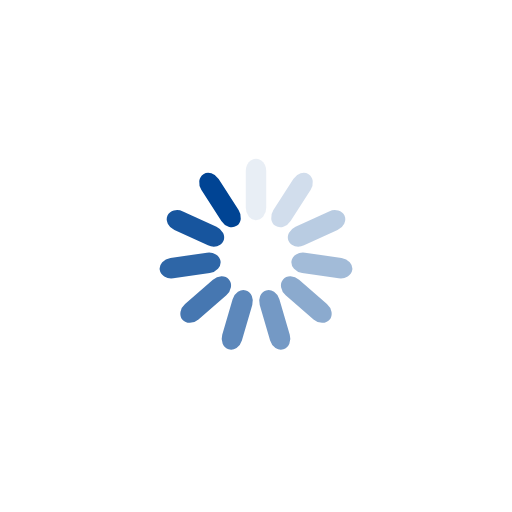
t = 0.00 s
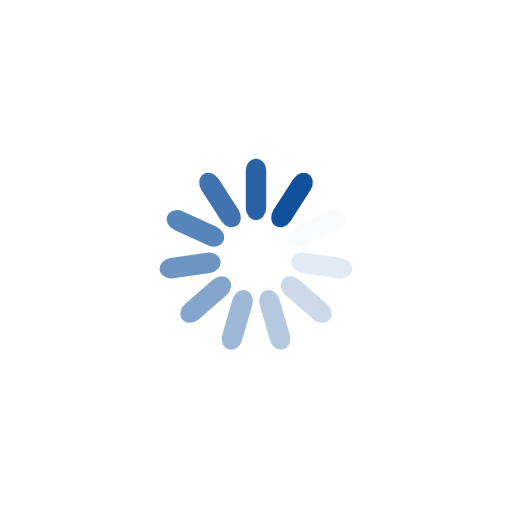
t = 0.31 s
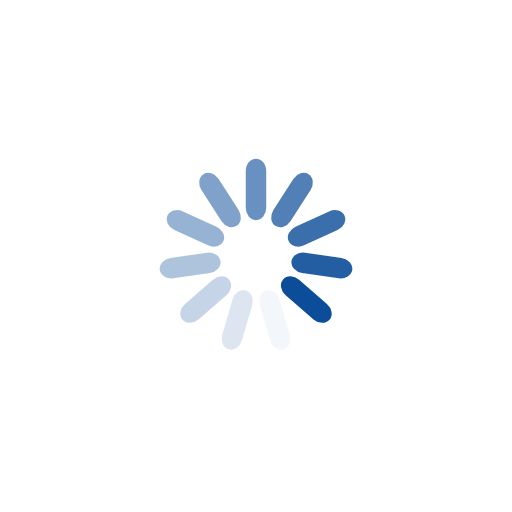
t = 0.61 s
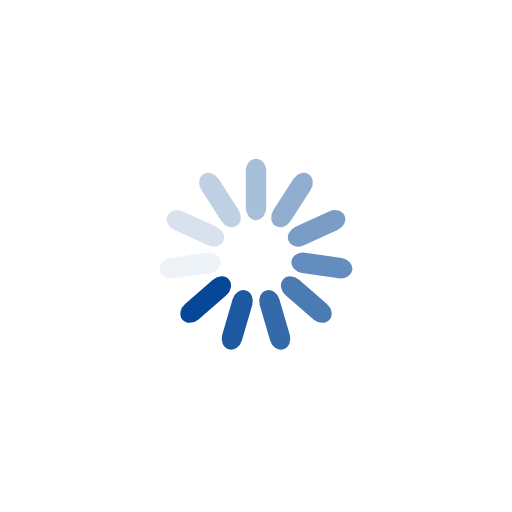
t = 0.92 s

The animated SVG that drew these frames (rendered in a browser with its animation timeline set to each time). Animation: 11 SMIL elements (animate=11); one cycle of 1.22 s, repeats indefinitely.

<?xml version="1.0" encoding="utf-8"?>
<svg xmlns="http://www.w3.org/2000/svg" xmlns:xlink="http://www.w3.org/1999/xlink" style="margin: auto; background: rgb(255, 255, 255); display: block; shape-rendering: auto;" width="243px" height="243px" viewBox="0 0 100 100" preserveAspectRatio="xMidYMid">
<g transform="rotate(0 50 50)">
  <rect x="48" y="31" rx="2" ry="2.4" width="4" height="12" fill="#004494">
    <animate attributeName="opacity" values="1;0" keyTimes="0;1" dur="1.2195121951219512s" begin="-1.1086474501108645s" repeatCount="indefinite"></animate>
  </rect>
</g><g transform="rotate(32.72727272727273 50 50)">
  <rect x="48" y="31" rx="2" ry="2.4" width="4" height="12" fill="#004494">
    <animate attributeName="opacity" values="1;0" keyTimes="0;1" dur="1.2195121951219512s" begin="-0.9977827050997781s" repeatCount="indefinite"></animate>
  </rect>
</g><g transform="rotate(65.45454545454545 50 50)">
  <rect x="48" y="31" rx="2" ry="2.4" width="4" height="12" fill="#004494">
    <animate attributeName="opacity" values="1;0" keyTimes="0;1" dur="1.2195121951219512s" begin="-0.8869179600886916s" repeatCount="indefinite"></animate>
  </rect>
</g><g transform="rotate(98.18181818181819 50 50)">
  <rect x="48" y="31" rx="2" ry="2.4" width="4" height="12" fill="#004494">
    <animate attributeName="opacity" values="1;0" keyTimes="0;1" dur="1.2195121951219512s" begin="-0.7760532150776052s" repeatCount="indefinite"></animate>
  </rect>
</g><g transform="rotate(130.9090909090909 50 50)">
  <rect x="48" y="31" rx="2" ry="2.4" width="4" height="12" fill="#004494">
    <animate attributeName="opacity" values="1;0" keyTimes="0;1" dur="1.2195121951219512s" begin="-0.6651884700665187s" repeatCount="indefinite"></animate>
  </rect>
</g><g transform="rotate(163.63636363636363 50 50)">
  <rect x="48" y="31" rx="2" ry="2.4" width="4" height="12" fill="#004494">
    <animate attributeName="opacity" values="1;0" keyTimes="0;1" dur="1.2195121951219512s" begin="-0.5543237250554323s" repeatCount="indefinite"></animate>
  </rect>
</g><g transform="rotate(196.36363636363637 50 50)">
  <rect x="48" y="31" rx="2" ry="2.4" width="4" height="12" fill="#004494">
    <animate attributeName="opacity" values="1;0" keyTimes="0;1" dur="1.2195121951219512s" begin="-0.4434589800443458s" repeatCount="indefinite"></animate>
  </rect>
</g><g transform="rotate(229.0909090909091 50 50)">
  <rect x="48" y="31" rx="2" ry="2.4" width="4" height="12" fill="#004494">
    <animate attributeName="opacity" values="1;0" keyTimes="0;1" dur="1.2195121951219512s" begin="-0.33259423503325936s" repeatCount="indefinite"></animate>
  </rect>
</g><g transform="rotate(261.8181818181818 50 50)">
  <rect x="48" y="31" rx="2" ry="2.4" width="4" height="12" fill="#004494">
    <animate attributeName="opacity" values="1;0" keyTimes="0;1" dur="1.2195121951219512s" begin="-0.2217294900221729s" repeatCount="indefinite"></animate>
  </rect>
</g><g transform="rotate(294.54545454545456 50 50)">
  <rect x="48" y="31" rx="2" ry="2.4" width="4" height="12" fill="#004494">
    <animate attributeName="opacity" values="1;0" keyTimes="0;1" dur="1.2195121951219512s" begin="-0.11086474501108645s" repeatCount="indefinite"></animate>
  </rect>
</g><g transform="rotate(327.27272727272725 50 50)">
  <rect x="48" y="31" rx="2" ry="2.4" width="4" height="12" fill="#004494">
    <animate attributeName="opacity" values="1;0" keyTimes="0;1" dur="1.2195121951219512s" begin="0s" repeatCount="indefinite"></animate>
  </rect>
</g>
<!-- [ldio] generated by https://loading.io/ --></svg>